Labelled photos from "data", an image-classification folder in marcelln2/VolcanoFinder. The possible labels are: not volcanoes, volcanoes.

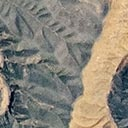
Label: volcanoes

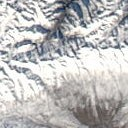
Label: not volcanoes

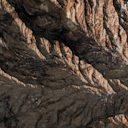
Label: not volcanoes

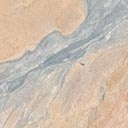
Label: volcanoes

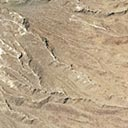
Label: volcanoes

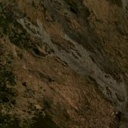
Label: volcanoes
